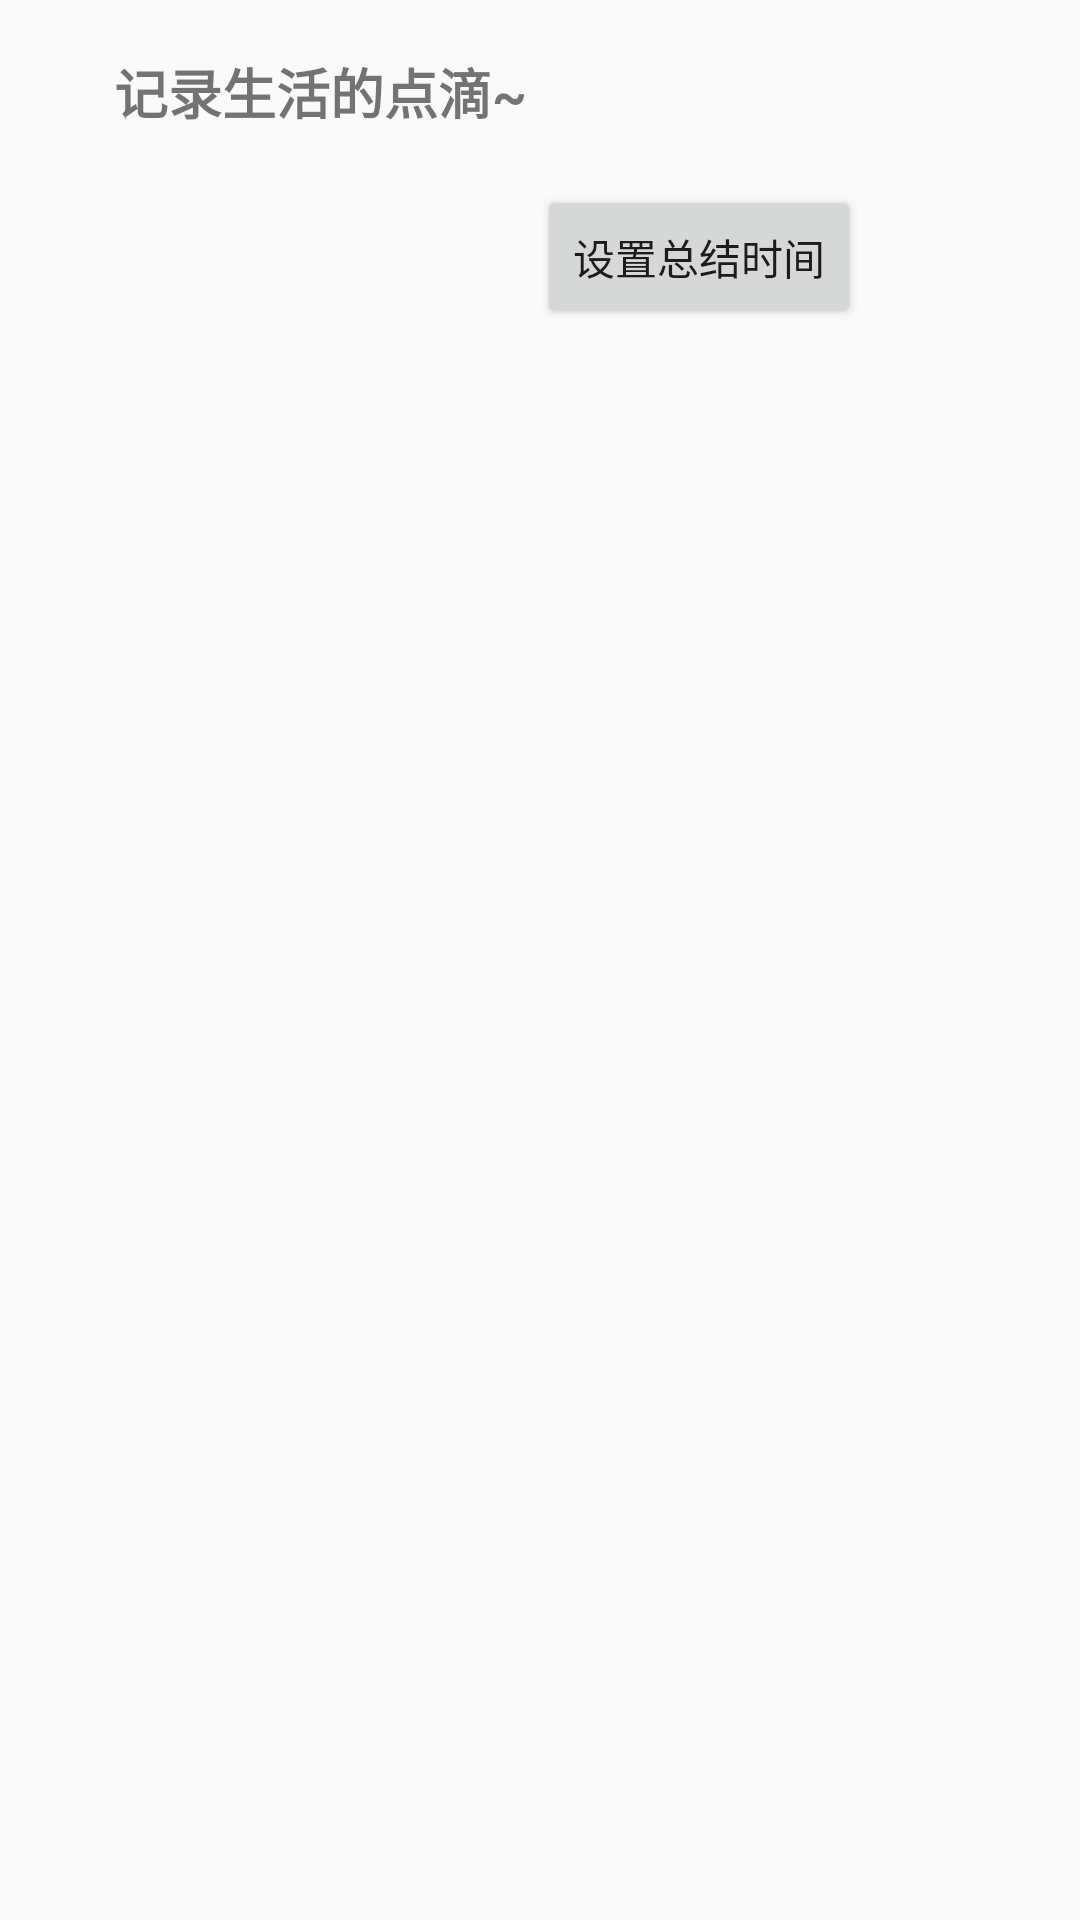

Write the Android layout XML for this screen, with the resource values it uses.
<!-- AndroidManifest.xml: activity theme AppTheme -->
<!-- res/layout/activity_setting.xml -->
<?xml version="1.0" encoding="utf-8"?>
<RelativeLayout xmlns:android="http://schemas.android.com/apk/res/android"
    android:id="@+id/activity_setting"
    android:layout_width="match_parent"
    android:layout_height="match_parent"
    android:orientation="vertical">


    <TextView
        android:text=" "
        android:layout_width="wrap_content"
        android:layout_height="wrap_content"
        android:layout_alignParentTop="true"
        android:layout_alignParentLeft="true"
        android:layout_alignParentStart="true"
        android:layout_marginLeft="61dp"
        android:layout_marginStart="61dp"
        android:layout_marginTop="66dp"
        android:id="@+id/textView4conTime"
        android:textSize="24sp" />

    <Button
        android:text="设置总结时间"
        android:layout_width="wrap_content"
        android:layout_height="wrap_content"
        android:layout_marginRight="73dp"
        android:layout_marginEnd="73dp"
        android:id="@+id/bt_settime"
        android:layout_alignBaseline="@+id/textView4conTime"
        android:layout_alignBottom="@+id/textView4conTime"
        android:layout_alignParentRight="true"
        android:layout_alignParentEnd="true" />

    <TextView
        android:text="记录生活的点滴~"
        android:layout_width="wrap_content"
        android:layout_height="wrap_content"
        android:layout_above="@+id/bt_settime"
        android:layout_alignParentLeft="true"
        android:layout_alignParentStart="true"
        android:layout_marginLeft="38dp"
        android:layout_marginStart="38dp"
        android:layout_marginBottom="18dp"
        android:id="@+id/textview_0"
        android:textSize="18sp"
        android:textStyle="normal|bold" />
</RelativeLayout>
<!-- resources referenced by this layout -->
<resources>
  <style name="AppTheme" parent="Theme.AppCompat.DayNight.DarkActionBar">
          
          <item name="colorPrimary">@color/colorPrimary</item>
          <item name="colorPrimaryDark">@color/colorPrimaryDark</item>
          <item name="colorAccent">@color/colorAccent</item>
      </style>
  <color name="colorPrimary">#009688</color>
  <color name="colorPrimaryDark">#00796B</color>
  <color name="colorAccent">#009688</color>
</resources>
